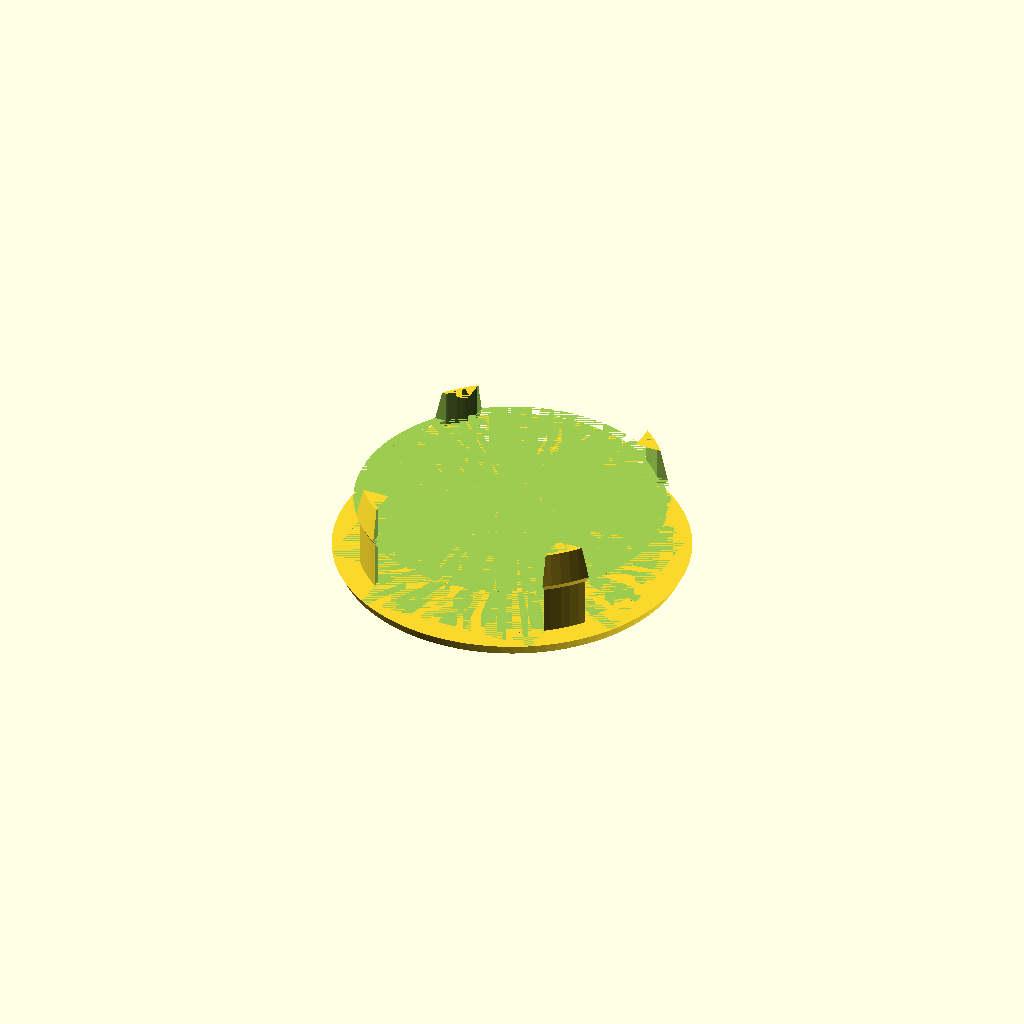
Cell 1: rendered with the file's own defaults.
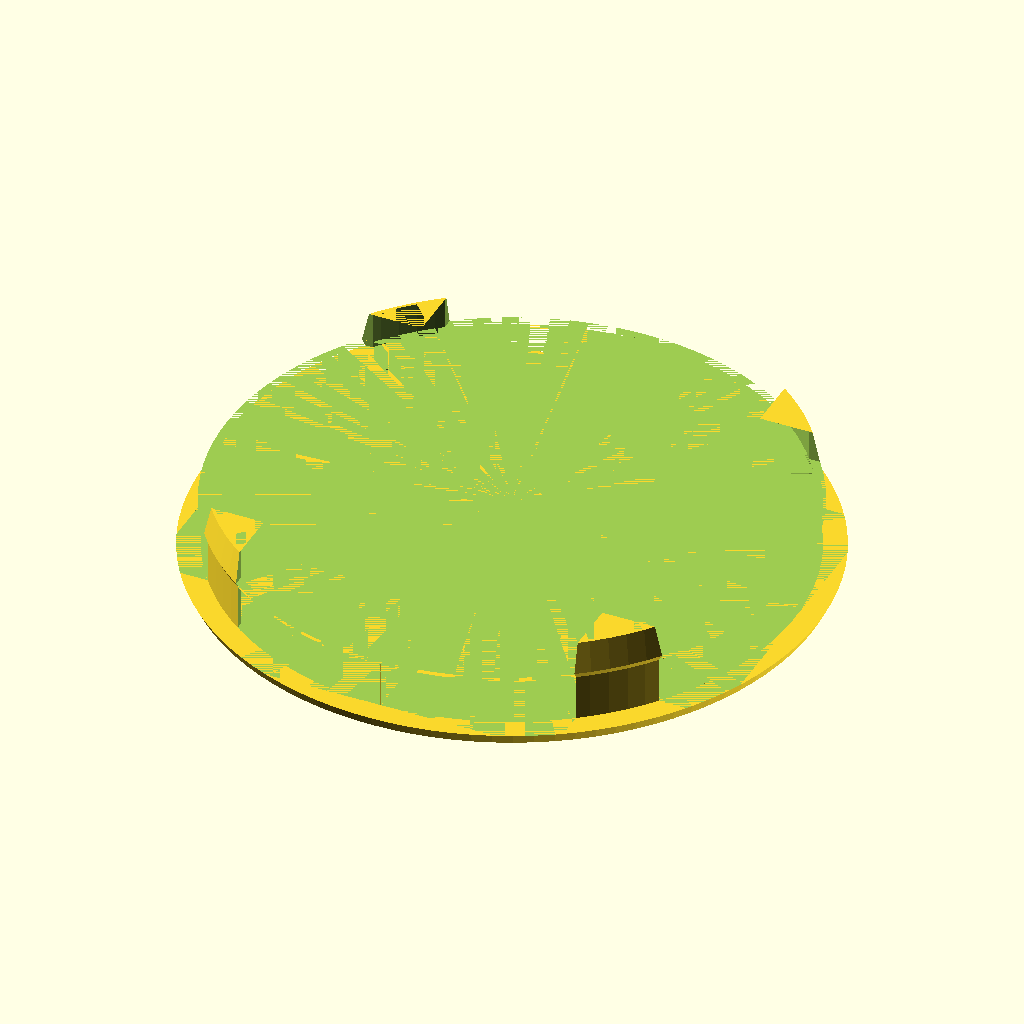
Cell 2: the same model with blindhole = 150.
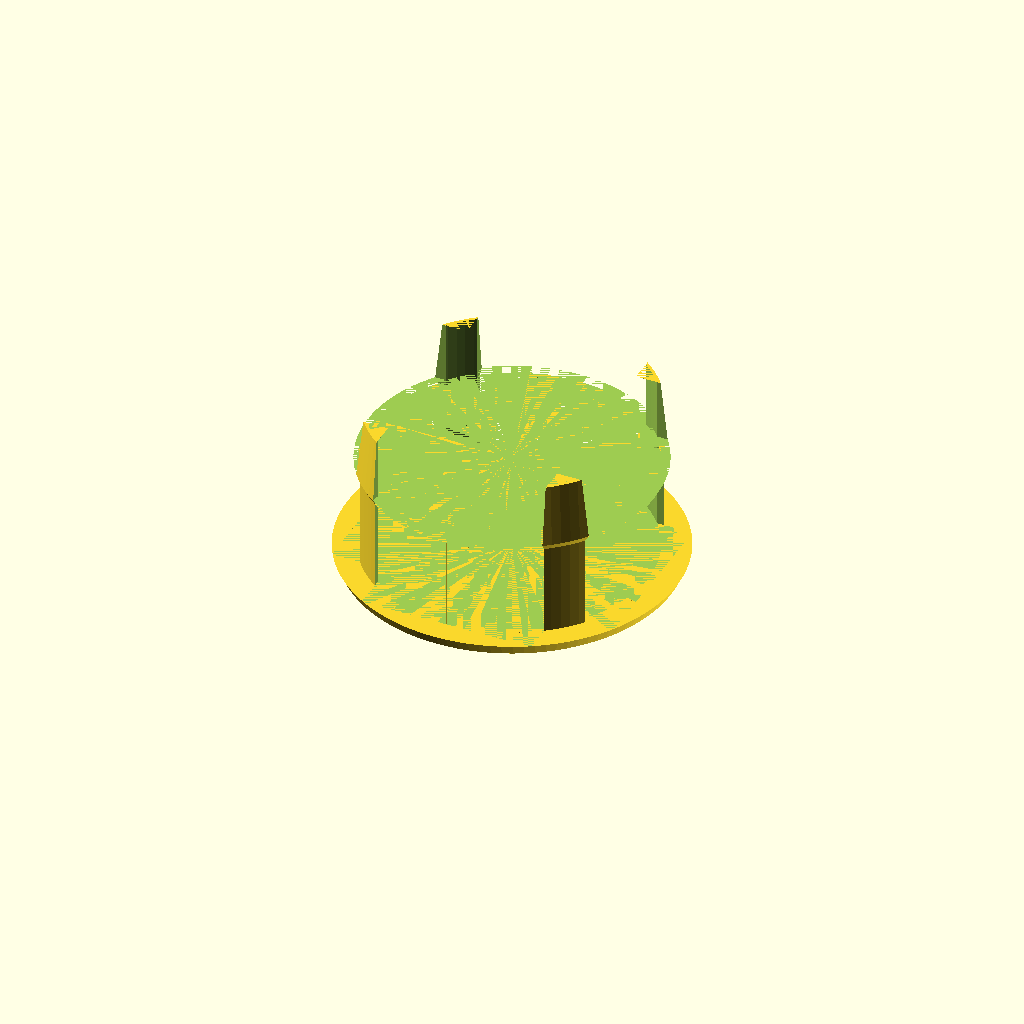
Cell 3 — holedepth set to 24, the other parameters unchanged.
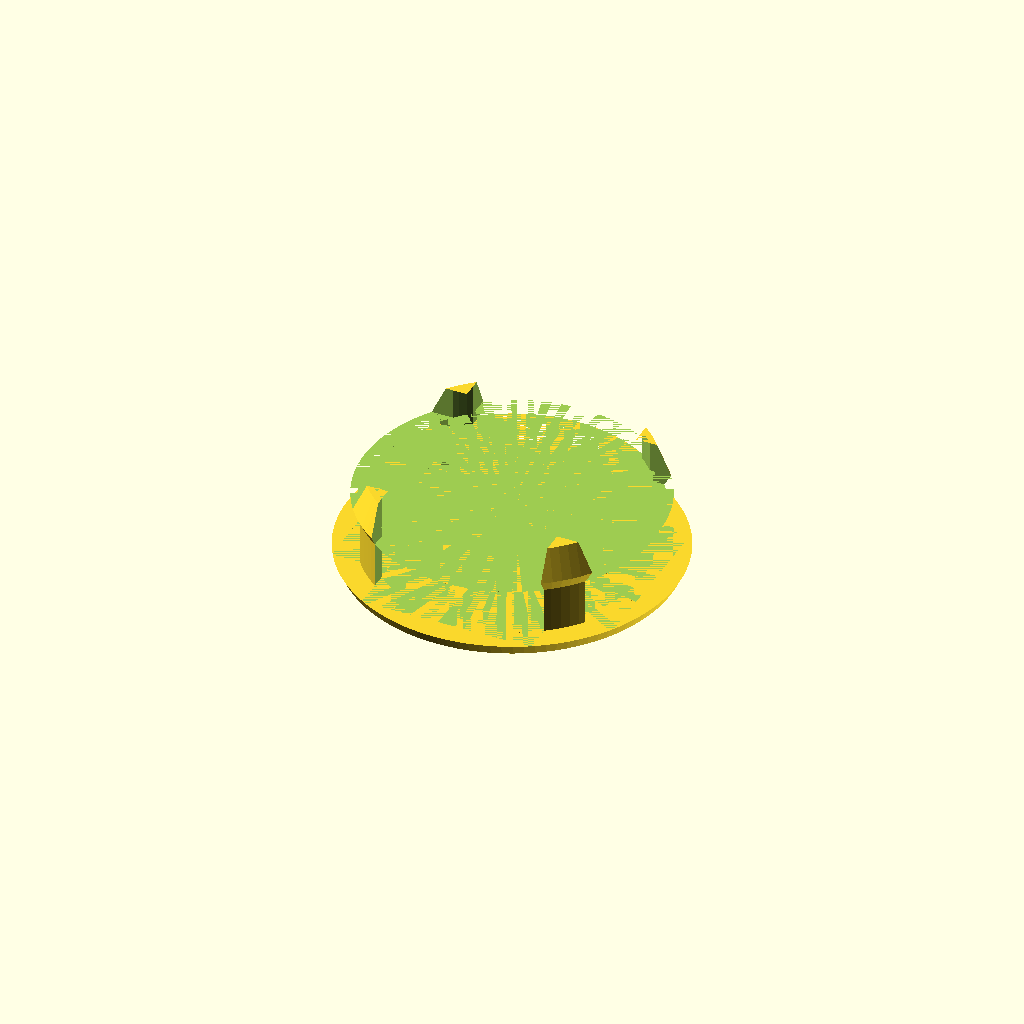
Cell 4: thwall = 3 (everything else at default).
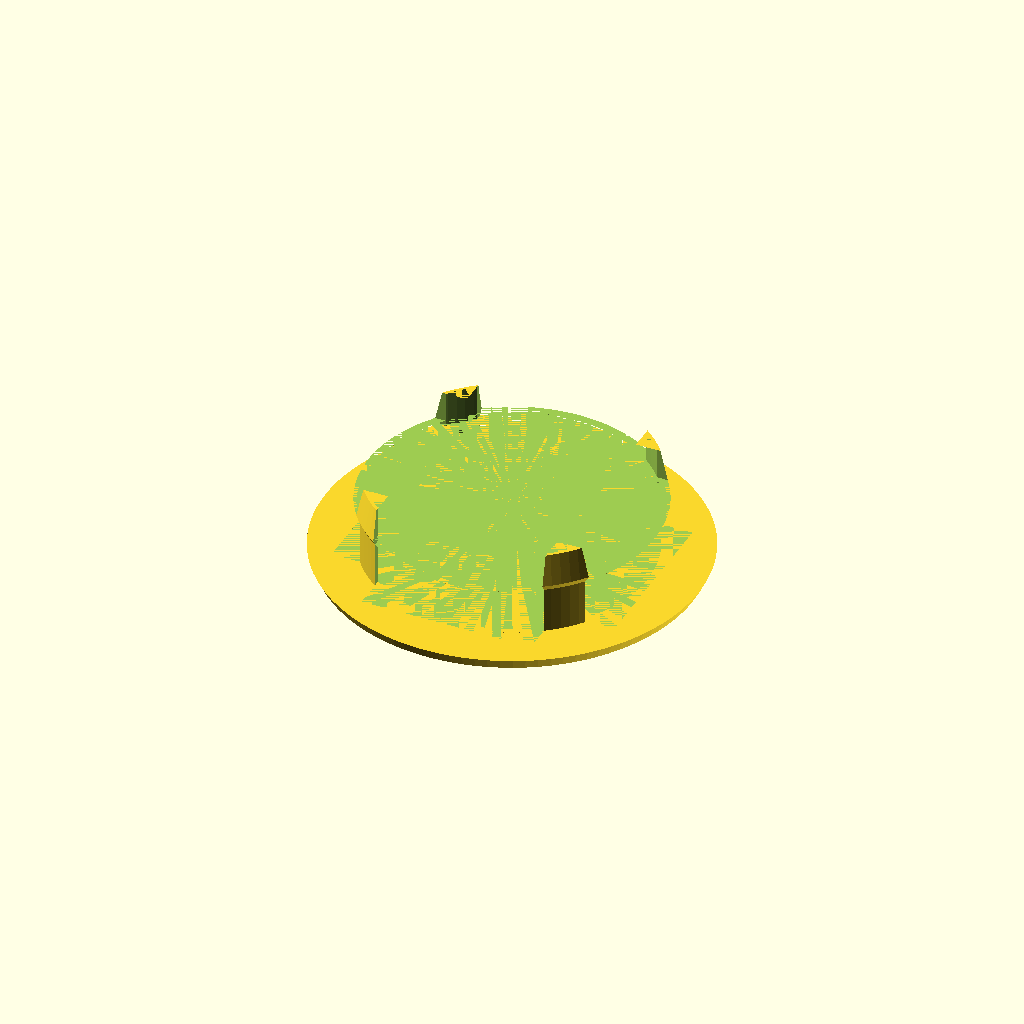
Cell 5: overlap = 12 (everything else at default).
One fixed orthographic camera (rotation 55°, 0°, 25°; colour scheme Cornfield) for every cell.
The OpenSCAD source (inputs/thingiverse/files/thing-1980232/files/BlindHoleCover.scad):
//Ceiling blind hole cover
//LGI v1.0, Dec 2016

$fn=100;

//Constants:
blindhole=75; //Diameter of the blind hole to cover
holedepth=12; //Depth of the hole, equals the length of the stands without the hook
thwall=1.5; //Wall thickness for the stands
hbottofhook=thwall; //Height of the widening section of the hook
overlap=6; //mm overlap over the hole
coverh=3; //Height (thickness) of the coverplate

//The actual coverplate (the easy part;-):
cover=blindhole+(2*overlap); //defines the diameter of the coverplate
translate(v=[0,0,(coverh/-1)]) {
cylinder (coverh,d1=cover-coverh,d2=cover);
}

//The four stands:
difference() {
cylinder (holedepth,d1=blindhole,d2=blindhole);
    
cylinder (holedepth,d1=blindhole-(2*thwall),d2=blindhole-(2*thwall));

translate (v=[(blindhole/-2),(blindhole*-0.3),0]) {
cube ([blindhole,(blindhole*0.6),holedepth]);
    }
translate (v=[(blindhole*-0.3),(blindhole/-2),0]) {
cube ([(blindhole*0.6),blindhole,holedepth]);
    }
}


//Clamping hooks lower section:
difference () {
translate(v=[0,0,holedepth]) {
cylinder (hbottofhook,d1=blindhole,d2=blindhole+(1*thwall));
    }
translate (v=[cover/-2,(blindhole*-0.3),holedepth]) {
cube ([cover,(blindhole*0.6),holedepth]);
    }
translate (v=[(blindhole*-0.3),cover/-2,holedepth]) {
cube ([(blindhole*0.6),cover,holedepth]);
    }
translate (v=[0,0,holedepth]) {
cylinder (holedepth,d1=blindhole-(2*thwall),d2=blindhole-(2*thwall));
    }
}

//Clamping hooks upper section:
htopofhook=holedepth+hbottofhook; //Do not modify
difference () {
translate(v=[0,0,htopofhook]) {
cylinder (holedepth*2/3,d1=blindhole+(1*thwall),d2=blindhole-thwall);
    }
translate (v=[cover/-2,(blindhole*-0.3),htopofhook]) {
cube ([cover,(blindhole*0.6),holedepth]);
    }
translate (v=[(blindhole*-0.3),cover/-2,htopofhook]) {
cube ([(blindhole*0.6),cover,holedepth]);
    }
translate (v=[0,0,htopofhook]) {
cylinder (holedepth*2/3,d1=blindhole-(2*thwall),d2=blindhole-(2*thwall));
    }
}
Customizer parameters (derived from the source; name, type, default, range or options):
blindhole: number, default 75
holedepth: number, default 12
thwall: number, default 1.5
overlap: number, default 6
coverh: number, default 3
